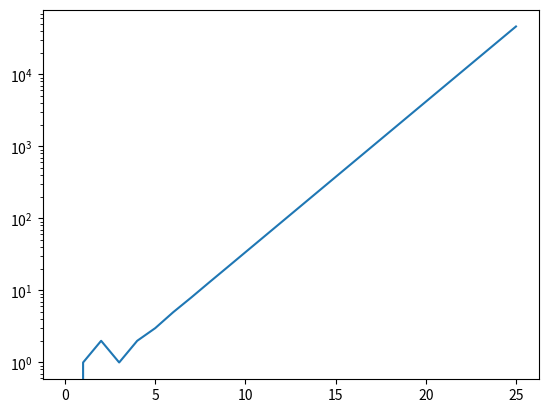

Reproduce this figure in Python.
import matplotlib.pyplot as plt
import numpy as np

def fibo(n):
	f_n = n
	f_n1 = 1
	f_n2 = 0
	if n >= 2:
		for i in range(2,n):
			f_n = f_n2 + f_n1
			f_n2 = f_n1
			f_n1 = f_n

	return f_n



l = [x for x in range(26)]
f = []
for i in l:
	f.append(fibo(l[i]))
plt.plot(l, f)
plt.yscale("log")
plt.show()


# un equivalent de cette suite est log(10^x)